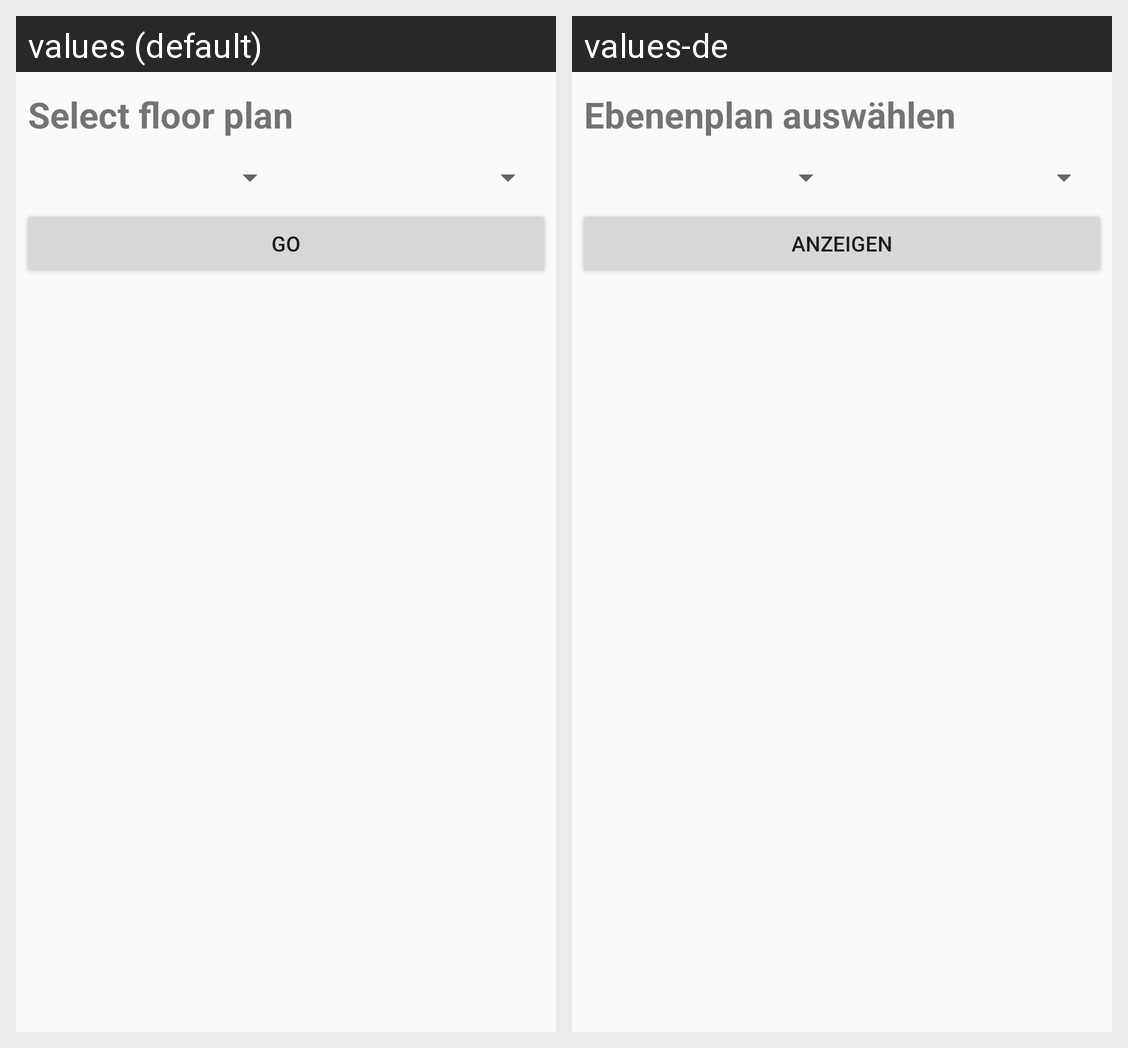

The same Android screen rendered under two of its app's locales, left to right. List the strings drawn on it with the default value and each locale's translation.
Android screen res/layout/fragment_floor_plan_selection.xml rendered under 2 locales, left to right: values (default), values-de. Device: Nexus 5 (rendered at 1080×1920; each locale shown at half size, 540×960, under a caption strip naming it); theme AppTheme.
Strings drawn on this screen, with the default value and each locale's value (text and hints the layout hard-codes, and strings that could not be matched under every locale, appear in the picture but are not listed):

select_floor_plan_to_view
  values: Select floor plan
  values-de: Ebenenplan auswählen

go
  values: Go
  values-de: Anzeigen
